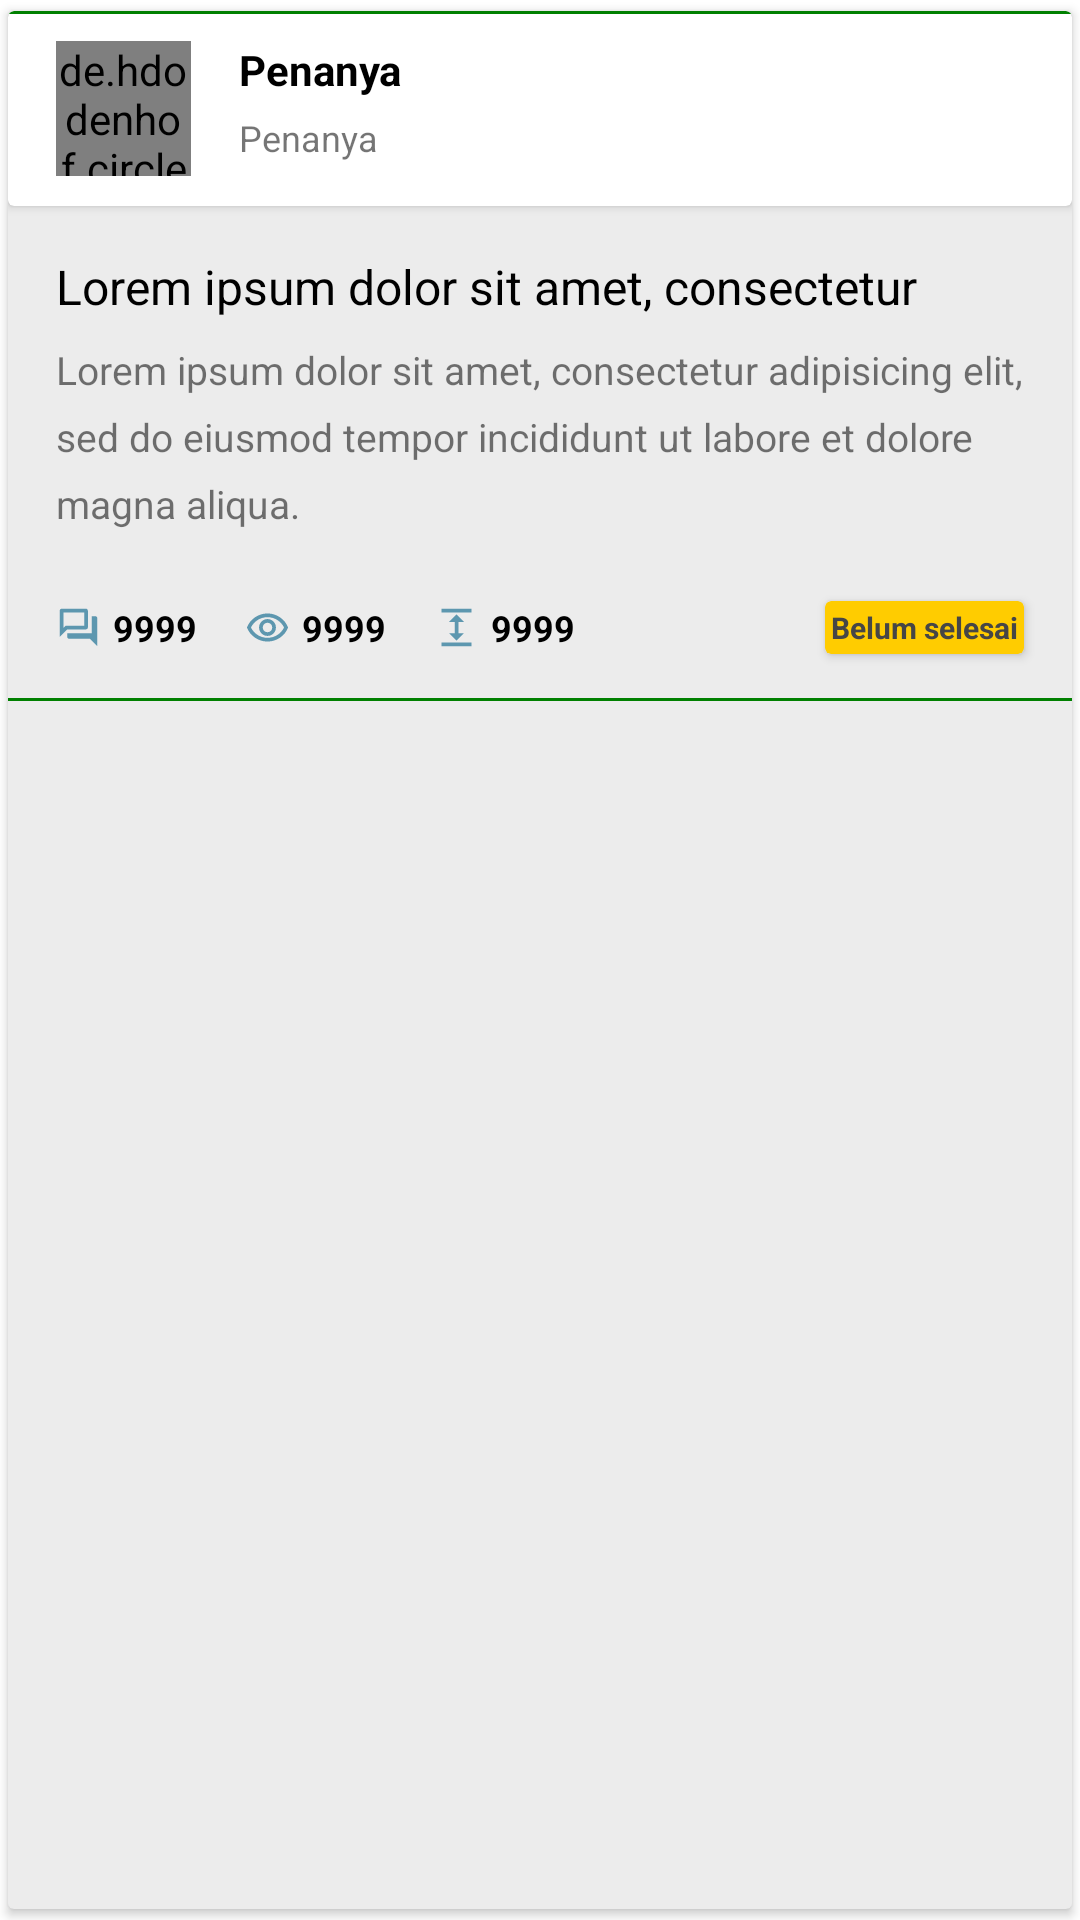

Here is an Android app screen rendered from its layout file. Give the layout XML and the strings, colors and styles it references.
<!-- AndroidManifest.xml: application theme Theme.AplikasiForum -->
<!-- res/layout/items_forum.xml -->
<?xml version="1.0" encoding="utf-8"?>
<androidx.cardview.widget.CardView xmlns:android="http://schemas.android.com/apk/res/android"
    xmlns:app="http://schemas.android.com/apk/res-auto"
    xmlns:tools="http://schemas.android.com/tools"
    android:id="@+id/cv_item_forum"
    style="@style/backgroundCV"
    android:layout_width="match_parent"
    android:layout_height="wrap_content"
    app:cardUseCompatPadding="true">

    <androidx.constraintlayout.widget.ConstraintLayout
        android:layout_width="match_parent"
        android:layout_height="wrap_content">

        <androidx.cardview.widget.CardView
            android:id="@+id/cv"
            android:layout_width="match_parent"
            android:layout_height="wrap_content"
            app:layout_constraintEnd_toEndOf="parent"
            app:layout_constraintStart_toStartOf="parent"
            app:layout_constraintTop_toTopOf="parent">

            <androidx.constraintlayout.widget.ConstraintLayout
                android:layout_width="match_parent"
                android:layout_height="wrap_content">

                <View
                    android:id="@+id/view3"
                    android:layout_width="0dp"
                    android:layout_height="1dp"
                    android:background="@color/green_700"
                    app:layout_constraintEnd_toEndOf="parent"
                    app:layout_constraintStart_toStartOf="parent"
                    app:layout_constraintTop_toTopOf="parent" />

                <de.hdodenhof.circleimageview.CircleImageView
                    android:id="@+id/circleImageView"
                    android:layout_width="45dp"
                    android:layout_height="45dp"
                    android:layout_marginVertical="10dp"
                    android:layout_marginLeft="16dp"
                    android:src="@drawable/img"
                    app:layout_constraintBottom_toBottomOf="parent"
                    app:layout_constraintStart_toStartOf="parent"
                    app:layout_constraintTop_toTopOf="parent" />

                <TextView
                    android:id="@+id/tv_askedBy"
                    style="@style/titleColor"
                    android:layout_width="200dp"
                    android:layout_height="wrap_content"
                    android:layout_marginLeft="16dp"
                    android:maxLines="1"
                    android:text="@string/askedBy"
                    android:textSize="14sp"
                    android:textStyle="bold"
                    app:layout_constraintStart_toEndOf="@+id/circleImageView"
                    app:layout_constraintTop_toTopOf="@+id/circleImageView" />

                <TextView
                    android:id="@+id/tv_timeAgo"
                    android:layout_width="100dp"
                    android:layout_height="wrap_content"
                    android:layout_marginVertical="8dp"
                    android:text="@string/askedBy"
                    android:textSize="12sp"
                    app:layout_constraintBottom_toBottomOf="@+id/circleImageView"
                    app:layout_constraintStart_toStartOf="@+id/tv_askedBy"
                    app:layout_constraintTop_toBottomOf="@+id/tv_askedBy" />

                <ImageView
                    android:id="@+id/btn_details"
                    android:layout_width="wrap_content"
                    android:layout_height="wrap_content"
                    android:layout_marginRight="16dp"
                    android:src="@drawable/ic_baseline_more_vert_24"
                    app:layout_constraintBottom_toBottomOf="@+id/circleImageView"
                    app:layout_constraintEnd_toEndOf="parent"
                    app:layout_constraintTop_toTopOf="@+id/circleImageView" />
            </androidx.constraintlayout.widget.ConstraintLayout>
        </androidx.cardview.widget.CardView>


        <androidx.cardview.widget.CardView
            android:id="@+id/cv2"
            android:layout_width="wrap_content"
            android:layout_height="wrap_content"
            android:backgroundTint="@color/yellow"
            app:layout_constraintBottom_toBottomOf="@+id/tvScore"
            app:layout_constraintEnd_toEndOf="@+id/tv_question"
            app:layout_constraintTop_toTopOf="@+id/tvScore">
        <TextView
            android:id="@+id/tv_status"
            android:layout_width="wrap_content"
            android:layout_height="wrap_content"
            android:padding="2dp"
            android:text="@string/not_finish"
            android:textColor="@color/darkGrey"
            android:textSize="10sp"
            android:textStyle="bold" />
        </androidx.cardview.widget.CardView>

        
        
        
        
        
        
        
        
        

        <TextView
            android:id="@+id/tv_title"
            style="@style/titleColor"
            android:layout_width="0dp"
            android:layout_height="wrap_content"
            android:layout_marginHorizontal="16dp"
            android:layout_marginTop="16dp"
            android:maxLines="1"
            android:text="@string/dummyText"
            android:textSize="16sp"
            app:layout_constraintEnd_toEndOf="parent"
            app:layout_constraintStart_toStartOf="parent"
            app:layout_constraintTop_toBottomOf="@+id/cv" />

        <TextView
            android:id="@+id/tv_question"
            android:layout_width="0dp"
            android:layout_height="wrap_content"
            android:layout_marginTop="8dp"
            android:lineSpacingExtra="7dp"
            android:maxLines="3"
            android:text="@string/dummyText"
            android:textSize="13sp"
            app:layout_constraintEnd_toEndOf="@+id/tv_title"
            app:layout_constraintStart_toStartOf="@+id/tv_title"
            app:layout_constraintTop_toBottomOf="@+id/tv_title" />

        <androidx.recyclerview.widget.RecyclerView
            android:id="@+id/rv_tag"
            android:layout_width="match_parent"
            android:layout_height="wrap_content"
            android:layout_margin="8dp"
            android:layout_marginTop="8dp"
            app:layout_behavior="@string/appbar_scrolling_view_behavior"
            app:layout_constraintEnd_toEndOf="@+id/tv_question"
            app:layout_constraintStart_toStartOf="@+id/tv_question"
            app:layout_constraintTop_toBottomOf="@+id/tv_question"
            tools:listitem="@layout/items_tag" />

        <ImageView
            android:id="@+id/imageView5"
            android:layout_width="15dp"
            android:layout_height="15dp"
            android:layout_marginTop="16dp"
            android:layout_marginBottom="16dp"
            android:src="@drawable/ic_outline_question_answer_24"
            app:layout_constraintBottom_toBottomOf="@id/view2"
            app:layout_constraintStart_toStartOf="@+id/tv_question"
            app:layout_constraintTop_toBottomOf="@+id/rv_tag" />

        <TextView
            android:id="@+id/tv_answer"
            style="@style/titleColor"
            android:layout_width="wrap_content"
            android:layout_height="wrap_content"
            android:layout_marginLeft="4dp"
            android:text="9999"
            android:textSize="12sp"
            android:textStyle="bold"
            app:layout_constraintBottom_toBottomOf="@+id/imageView5"
            app:layout_constraintStart_toEndOf="@+id/imageView5"
            app:layout_constraintTop_toTopOf="@+id/imageView5" />

        <ImageView
            android:id="@+id/imageView6"
            android:layout_width="15dp"
            android:layout_height="15dp"
            android:layout_marginLeft="16dp"
            android:src="@drawable/ic_outline_remove_red_eye_24"
            app:layout_constraintStart_toEndOf="@+id/tv_answer"
            app:layout_constraintTop_toTopOf="@id/imageView5" />

        <TextView
            android:id="@+id/tvViews"
            style="@style/titleColor"
            android:layout_width="wrap_content"
            android:layout_height="wrap_content"
            android:layout_marginLeft="4dp"
            android:text="9999"
            android:textSize="12sp"
            android:textStyle="bold"
            app:layout_constraintBottom_toBottomOf="@+id/imageView5"
            app:layout_constraintStart_toEndOf="@+id/imageView6"
            app:layout_constraintTop_toTopOf="@+id/imageView5" />

        <ImageView
            android:id="@+id/imageView7"
            android:layout_width="15dp"
            android:layout_height="15dp"
            android:layout_marginLeft="16dp"
            android:src="@drawable/ic_baseline_expand_24"
            app:layout_constraintStart_toEndOf="@+id/tvViews"
            app:layout_constraintTop_toTopOf="@id/imageView5" />

        <TextView
            android:id="@+id/tvScore"
            style="@style/titleColor"
            android:layout_width="wrap_content"
            android:layout_height="wrap_content"
            android:layout_marginLeft="4dp"
            android:text="9999"
            android:textSize="12sp"
            android:textStyle="bold"
            app:layout_constraintBottom_toBottomOf="@+id/imageView5"
            app:layout_constraintStart_toEndOf="@+id/imageView7"
            app:layout_constraintTop_toTopOf="@+id/imageView5" />

        <View
            android:id="@+id/view2"
            android:layout_width="0dp"
            android:layout_height="1dp"
            android:layout_marginTop="16dp"
            android:background="@color/green_700"
            app:layout_constraintEnd_toEndOf="parent"
            app:layout_constraintStart_toStartOf="parent"
            app:layout_constraintTop_toBottomOf="@+id/imageView5" />
    </androidx.constraintlayout.widget.ConstraintLayout>
</androidx.cardview.widget.CardView>
<!-- res/layout/items_tag.xml (included above) -->
<?xml version="1.0" encoding="utf-8"?>
<androidx.cardview.widget.CardView xmlns:android="http://schemas.android.com/apk/res/android"
    xmlns:app="http://schemas.android.com/apk/res-auto"
    android:layout_width="wrap_content"
    android:layout_height="wrap_content"
    style="@style/backgroundCV"
    android:layout_marginTop="8sp">




    <TextView
        android:id="@+id/txt_tag"
        android:layout_width="wrap_content"
        android:layout_height="wrap_content"
        android:paddingHorizontal="4dp"
        android:paddingVertical="2dp"
        android:text="#Error"
        android:textSize="12sp" />

</androidx.cardview.widget.CardView>
<!-- resources referenced by this layout -->
<resources>
  <color name="darkGrey">#464646</color>
  <color name="green_700">#008000</color>
  <color name="grey">#aaaaaa</color>
  <color name="lightGrey">#ECECEC</color>
  <color name="yellow">#FFCC00</color>
  <!-- drawable ic_baseline_expand_24 (drawable) -->
  <vector android:height="24dp" android:tint="#5D97AF"
      android:viewportHeight="24" android:viewportWidth="24"
      android:width="24dp" xmlns:android="http://schemas.android.com/apk/res/android">
      <path android:fillColor="@android:color/white" android:pathData="M4,20h16v2L4,22zM4,2h16v2L4,4zM13,9h3l-4,-4 -4,4h3v6L8,15l4,4 4,-4h-3z"/>
  </vector>
  <!-- drawable ic_outline_question_answer_24 (drawable) -->
  <vector android:height="24dp" android:tint="#5D97AF"
      android:viewportHeight="24" android:viewportWidth="24"
      android:width="24dp" xmlns:android="http://schemas.android.com/apk/res/android">
      <path android:fillColor="@android:color/white" android:pathData="M15,4v7L5.17,11l-0.59,0.59 -0.58,0.58L4,4h11m1,-2L3,2c-0.55,0 -1,0.45 -1,1v14l4,-4h10c0.55,0 1,-0.45 1,-1L17,3c0,-0.55 -0.45,-1 -1,-1zM21,6h-2v9L6,15v2c0,0.55 0.45,1 1,1h11l4,4L22,7c0,-0.55 -0.45,-1 -1,-1z"/>
  </vector>
  <!-- drawable ic_outline_remove_red_eye_24 (drawable) -->
  <vector android:height="24dp" android:tint="#5D97AF"
      android:viewportHeight="24" android:viewportWidth="24"
      android:width="24dp" xmlns:android="http://schemas.android.com/apk/res/android">
      <path android:fillColor="@android:color/white" android:pathData="M12,6.5c3.79,0 7.17,2.13 8.82,5.5 -1.65,3.37 -5.02,5.5 -8.82,5.5S4.83,15.37 3.18,12C4.83,8.63 8.21,6.5 12,6.5m0,-2C7,4.5 2.73,7.61 1,12c1.73,4.39 6,7.5 11,7.5s9.27,-3.11 11,-7.5c-1.73,-4.39 -6,-7.5 -11,-7.5zM12,9.5c1.38,0 2.5,1.12 2.5,2.5s-1.12,2.5 -2.5,2.5 -2.5,-1.12 -2.5,-2.5 1.12,-2.5 2.5,-2.5m0,-2c-2.48,0 -4.5,2.02 -4.5,4.5s2.02,4.5 4.5,4.5 4.5,-2.02 4.5,-4.5 -2.02,-4.5 -4.5,-4.5z"/>
  </vector>
  <!-- drawable img: png bitmap (drawable-v24, 2554 bytes) -->
  <string name="askedBy">Penanya</string>
  <string name="dummyText">Lorem ipsum dolor sit amet, consectetur adipisicing elit, sed do eiusmod tempor incididunt ut labore et dolore magna aliqua.</string>
  <string name="not_finish">Belum selesai</string>
  <style name="backgroundCV">
          <item name="cardBackgroundColor">@color/lightGrey</item>
          <item name="android:textColor">@color/black</item>
      </style>
  <style name="titleColor">
          <item name="android:textColor">@color/black</item>
      </style>
  <style name="Theme.AplikasiForum" parent="Theme.MaterialComponents.DayNight.DarkActionBar">
          
          <item name="colorPrimary">@color/green_500</item>
          <item name="colorPrimaryVariant">@color/blue1</item>
          <item name="colorOnPrimary">@color/blue2</item>
          
          <item name="colorSecondary">@color/green_200</item>
          <item name="colorSecondaryVariant">@color/blue3</item>
          <item name="colorOnSecondary">@color/black</item>
          
          <item name="android:statusBarColor">@color/green_500</item>
          
      </style>
  <color name="black">#FF000000</color>
  <color name="green_500">#52B640</color>
  <color name="blue1">#5D97AF</color>
  <color name="blue2">#CCDFED</color>
  <color name="green_200">#8CEF74</color>
  <color name="blue3">#296679</color>
</resources>
